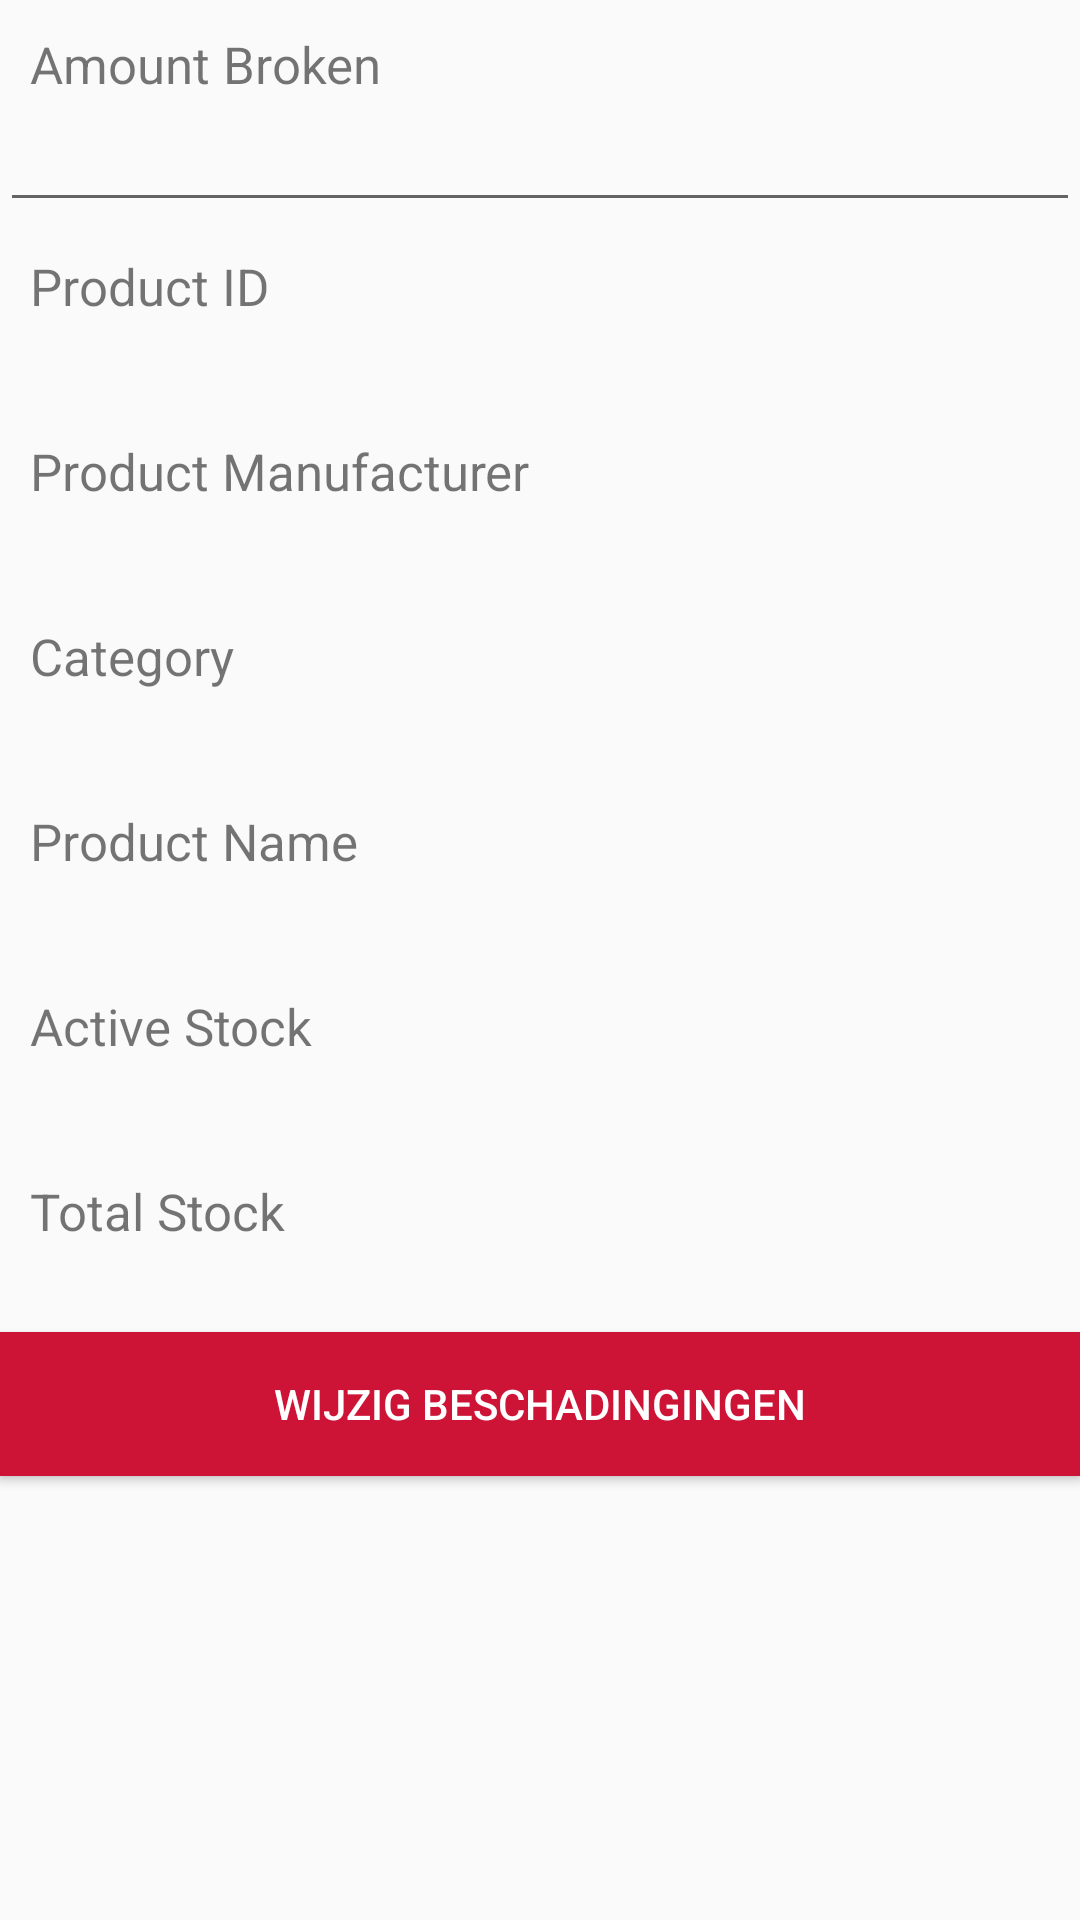

Produce the Android XML layout that renders to this screen, including the resource entries it uses.
<!-- AndroidManifest.xml: application theme AppTheme -->
<!-- res/layout/fragment_product__broken__details.xml -->
<?xml version="1.0" encoding="utf-8"?>
<LinearLayout xmlns:android="http://schemas.android.com/apk/res/android"
    android:layout_width="match_parent"
    android:layout_height="match_parent"
    android:orientation="vertical" >

    <TextView android:layout_width="fill_parent"
        android:layout_height="wrap_content"
        android:text="Amount Broken"
        android:paddingLeft="10dip"
        android:paddingRight="10dip"
        android:paddingTop="10dip"
        android:textSize="17dip"/>

    
    <EditText
        android:id="@+id/inputAmount"
        android:layout_width="match_parent"
        android:layout_height="wrap_content"
        android:inputType="number" />

    
    <TextView android:layout_width="fill_parent"
        android:layout_height="wrap_content"
        android:text="@string/product_id"
        android:paddingLeft="10dip"
        android:paddingRight="10dip"
        android:paddingTop="10dip"
        android:textSize="17sp"
        />

    
    <TextView android:id="@+id/detailID"
        android:layout_width="fill_parent"
        android:layout_height="wrap_content"
        android:layout_margin="5dip"
        android:layout_marginBottom="15dip"
        android:singleLine="true" />

    
    <TextView android:layout_width="fill_parent"
        android:layout_height="wrap_content"
        android:text="@string/product_manufacturer"
        android:paddingLeft="10dip"
        android:paddingRight="10dip"
        android:paddingTop="10dip"
        android:textSize="17sp"/>

    
    <TextView android:id="@+id/detailManufacturer"
        android:layout_width="fill_parent"
        android:layout_height="wrap_content"
        android:layout_margin="5dip"
        android:layout_marginBottom="15dip"
        android:singleLine="true" />

    
    <TextView android:layout_width="fill_parent"
        android:layout_height="wrap_content"
        android:text="@string/category"
        android:paddingLeft="10dip"
        android:paddingRight="10dip"
        android:paddingTop="10dip"
        android:textSize="17dip"/>

    
    <TextView android:id="@+id/detailCategory"
        android:layout_width="fill_parent"
        android:layout_height="wrap_content"
        android:layout_margin="5dip"
        android:layout_marginBottom="15dip"
        android:singleLine="true" />


    
    <TextView android:layout_width="fill_parent"
        android:layout_height="wrap_content"
        android:text="@string/product_name"
        android:paddingLeft="10dip"
        android:paddingRight="10dip"
        android:paddingTop="10dip"
        android:textSize="17dip"/>

    
    <TextView android:id="@+id/detailName"
        android:layout_width="fill_parent"
        android:layout_height="wrap_content"
        android:layout_margin="5dip"
        android:layout_marginBottom="15dip"
        android:singleLine="true"/>

    
    <TextView android:layout_width="fill_parent"
        android:layout_height="wrap_content"
        android:text="Active Stock"
        android:paddingLeft="10dip"
        android:paddingRight="10dip"
        android:paddingTop="10dip"
        android:textSize="17dip"/>

    
    <TextView android:id="@+id/detailStock"
        android:layout_width="fill_parent"
        android:layout_height="wrap_content"
        android:layout_margin="5dip"
        android:layout_marginBottom="15dip"
        android:singleLine="true" />

    <TextView android:layout_width="fill_parent"
        android:layout_height="wrap_content"
        android:text="Total Stock"
        android:paddingLeft="10dip"
        android:paddingRight="10dip"
        android:paddingTop="10dip"
        android:textSize="17dip"/>

    
    <TextView android:id="@+id/detailTotal"
        android:layout_width="fill_parent"
        android:layout_height="wrap_content"
        android:layout_margin="5dip"
        android:layout_marginBottom="15dip"
        android:singleLine="true" />

    
    <TextView android:layout_width="fill_parent"
        android:layout_height="wrap_content"
        android:text="@string/amountbroken"
        android:paddingLeft="10dip"
        android:paddingRight="10dip"
        android:paddingTop="10dip"
        android:textSize="17dip"
        android:visibility="gone"/>

    
    <TextView android:id="@+id/detailBroken"
        android:layout_width="fill_parent"
        android:layout_height="wrap_content"
        android:layout_margin="5dip"
        android:layout_marginBottom="15dip"
        android:singleLine="true"
        android:visibility="gone"/>

    <Button
        android:id="@+id/btnBroken"
        android:layout_width="match_parent"
        android:layout_height="wrap_content"
        android:background="@color/colorAccent"
        android:text="Wijzig beschadingingen"
        android:textColor="@color/colorWhite" />

    <LinearLayout android:layout_width="fill_parent"
        android:layout_height="wrap_content"
        android:orientation="horizontal">

        
    </LinearLayout>

</LinearLayout>
<!-- resources referenced by this layout -->
<resources>
  <color name="colorAccent">#cd1436</color>
  <color name="colorWhite">#FFF</color>
  <string name="amountbroken">AmountBroken</string>
  <string name="category">Category</string>
  <string name="product_id">Product ID</string>
  <string name="product_manufacturer">Product Manufacturer</string>
  <string name="product_name">Product Name</string>
  <style name="AppTheme" parent="Theme.AppCompat.Light.DarkActionBar">
          
          <item name="colorPrimary">@color/colorPrimary</item>
          <item name="colorPrimaryDark">@color/colorPrimaryDark</item>
          <item name="colorAccent">@color/colorAccent</item>
      </style>
  <color name="colorPrimary">#cd1436</color>
  <color name="colorPrimaryDark">#940011</color>
</resources>
